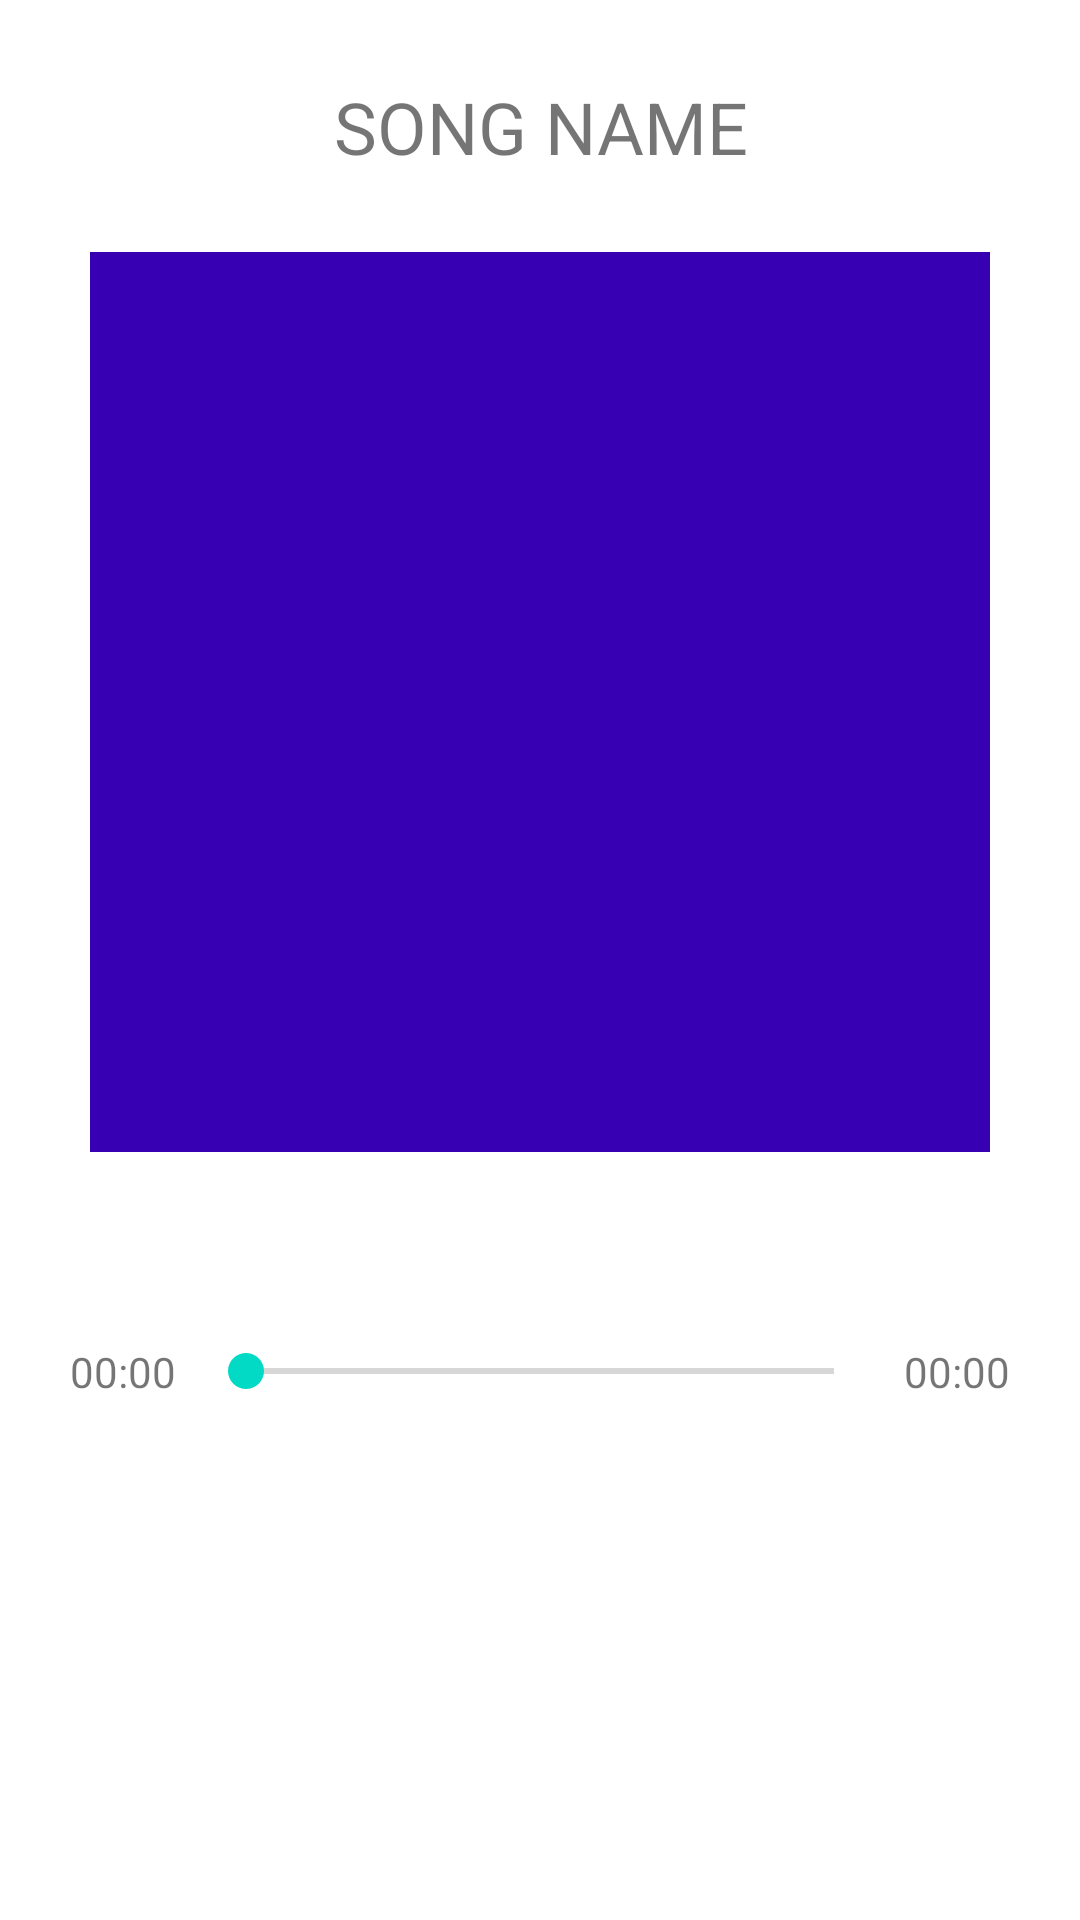

Reconstruct the res/layout file that produces this screen, plus the resources it refers to.
<!-- AndroidManifest.xml: application theme Theme.MVVMSpotifyClone -->
<!-- res/layout/fragment_song.xml -->
<?xml version="1.0" encoding="utf-8"?>
<androidx.constraintlayout.widget.ConstraintLayout xmlns:android="http://schemas.android.com/apk/res/android"
    xmlns:app="http://schemas.android.com/apk/res-auto"
    xmlns:tools="http://schemas.android.com/tools"
    android:layout_width="match_parent"
    android:layout_height="match_parent"
    tools:context=".ui.MainActivity">

    <com.google.android.material.textview.MaterialTextView
        android:id="@+id/tvSongName"
        android:layout_width="0dp"
        android:layout_height="wrap_content"
        android:text="SONG NAME"
        android:gravity="center"
        android:textSize="24sp"
        app:layout_constraintBottom_toTopOf="@+id/ivSongImage"
        app:layout_constraintEnd_toEndOf="parent"
        app:layout_constraintHorizontal_bias="0.5"
        app:layout_constraintStart_toStartOf="parent"
        app:layout_constraintTop_toTopOf="parent" />

    <ImageView
        android:id="@+id/ivSongImage"
        android:layout_width="300dp"
        android:layout_height="300dp"
        android:background="@color/purple_700"
        app:layout_constraintBottom_toTopOf="@+id/guideline2"
        app:layout_constraintEnd_toEndOf="parent"
        app:layout_constraintHorizontal_bias="0.5"
        app:layout_constraintStart_toStartOf="parent" />

    <com.google.android.material.textview.MaterialTextView
        android:id="@+id/tvCurTime"
        android:layout_width="50dp"
        android:layout_height="wrap_content"
        android:gravity="center"
        android:text="00:00"
        android:layout_marginStart="16dp"
        android:textSize="14sp"
        app:layout_constraintBottom_toBottomOf="@+id/seekBar"
        app:layout_constraintStart_toStartOf="parent"
        app:layout_constraintTop_toTopOf="@+id/seekBar" />

    <SeekBar
        android:id="@+id/seekBar"
        android:layout_width="0dp"
        android:layout_height="18dp"
        app:layout_constraintEnd_toStartOf="@+id/tvSongDuration"
        app:layout_constraintStart_toEndOf="@+id/tvCurTime"
        app:layout_constraintTop_toTopOf="@+id/guideline3" />

    <com.google.android.material.textview.MaterialTextView
        android:id="@+id/tvSongDuration"
        android:layout_width="50dp"
        android:layout_height="wrap_content"
        android:gravity="center"
        android:text="00:00"
        android:layout_marginEnd="16dp"
        android:textSize="14sp"
        app:layout_constraintBottom_toBottomOf="@+id/seekBar"
        app:layout_constraintEnd_toEndOf="parent"
        app:layout_constraintTop_toTopOf="@+id/seekBar" />

    <ImageView
        android:id="@+id/ivPlayPauseDetail"
        android:layout_width="75dp"
        android:layout_height="75dp"
        android:layout_marginTop="32dp"
        android:background="@drawable/circle_drawable"
        android:src="@drawable/ic_play"
        app:layout_constraintEnd_toEndOf="parent"
        app:layout_constraintHorizontal_bias="0.5"
        app:layout_constraintStart_toStartOf="parent"
        app:layout_constraintTop_toBottomOf="@+id/seekBar" />

    <ImageView
        android:id="@+id/ivSkipPrevious"
        android:layout_width="56dp"
        android:layout_height="56dp"
        android:layout_marginEnd="16dp"
        app:layout_constraintBottom_toBottomOf="@+id/ivPlayPauseDetail"
        app:layout_constraintEnd_toStartOf="@+id/ivPlayPauseDetail"
        app:layout_constraintTop_toTopOf="@+id/ivPlayPauseDetail" />

    <ImageView
        android:id="@+id/ivSkip"
        android:layout_width="56dp"
        android:layout_height="56dp"
        android:layout_marginStart="16dp"
        app:layout_constraintBottom_toBottomOf="@+id/ivPlayPauseDetail"
        app:layout_constraintStart_toEndOf="@+id/ivPlayPauseDetail"
        app:layout_constraintTop_toTopOf="@+id/ivPlayPauseDetail" />

    <androidx.constraintlayout.widget.Guideline
        android:id="@+id/guideline2"
        android:layout_width="wrap_content"
        android:layout_height="wrap_content"
        android:orientation="horizontal"
        app:layout_constraintGuide_percent="0.6" />

    <androidx.constraintlayout.widget.Guideline
        android:id="@+id/guideline3"
        android:layout_width="wrap_content"
        android:layout_height="wrap_content"
        android:orientation="horizontal"
        app:layout_constraintGuide_percent="0.7" />

</androidx.constraintlayout.widget.ConstraintLayout>
<!-- resources referenced by this layout -->
<resources>
  <style name="Theme.MVVMSpotifyClone" parent="Theme.MaterialComponents.DayNight.DarkActionBar">
          
          <item name="colorPrimary">@color/purple_500</item>
          <item name="colorPrimaryVariant">@color/purple_700</item>
          <item name="colorOnPrimary">@color/white</item>
          
          <item name="colorSecondary">@color/teal_200</item>
          <item name="colorSecondaryVariant">@color/teal_700</item>
          <item name="colorOnSecondary">@color/black</item>
          
          <item name="android:statusBarColor" tools:targetApi="l">?attr/colorPrimaryVariant</item>
          
      </style>
  <!-- not gathered from this repository: default colours our renderer supplied (Android Studio template values) -->
  <color name="purple_500">#FF6200EE</color>
  <color name="purple_700">#FF3700B3</color>
  <color name="teal_200">#FF03DAC5</color>
  <color name="teal_700">#FF018786</color>
  <color name="black">#FF000000</color>
  <color name="white">#FFFFFFFF</color>
</resources>
